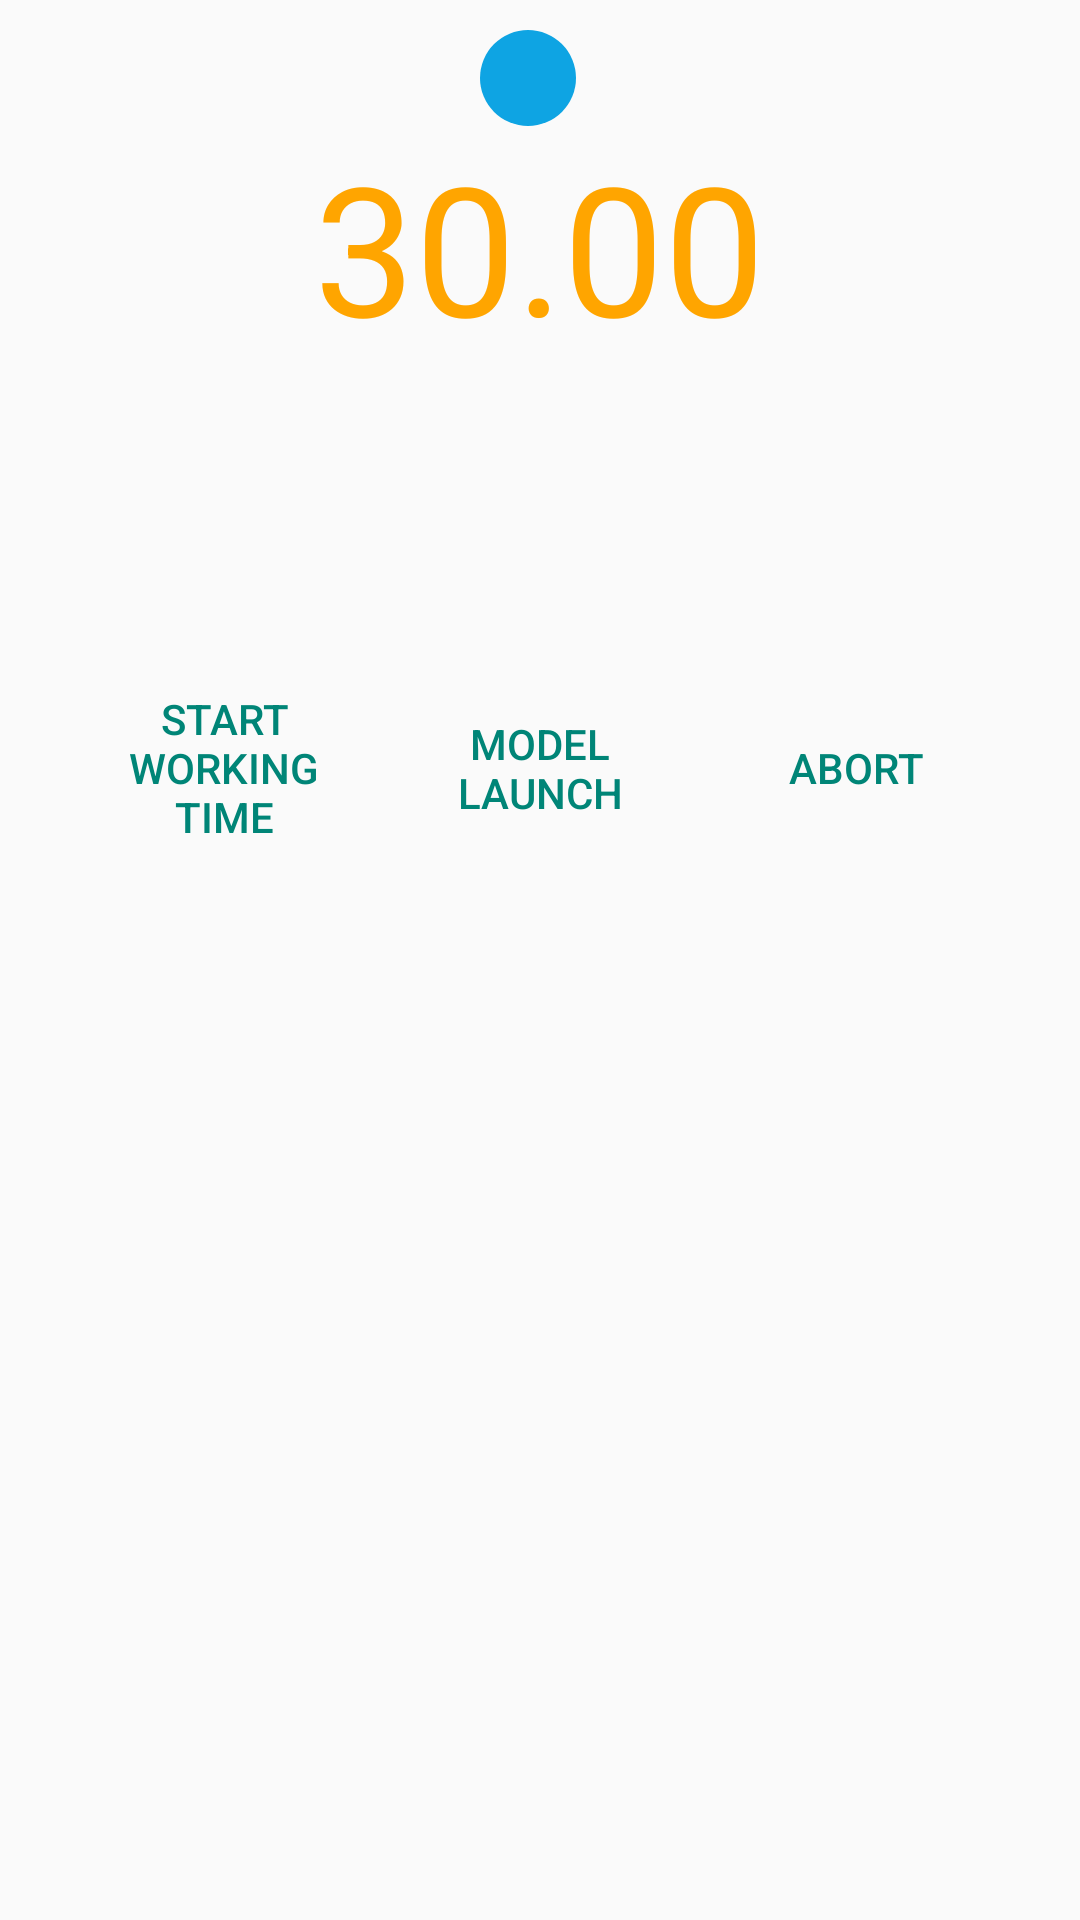

Layout XML and referenced resources for this Android screen:
<!-- AndroidManifest.xml: application theme Theme.AppCompat.Light -->
<!-- res/layout/race_timer_frag1.xml -->
<LinearLayout xmlns:android="http://schemas.android.com/apk/res/android"
    android:layout_width="match_parent"
    android:layout_height="wrap_content"
    android:background="@android:color/transparent"
    android:orientation="vertical"
    android:paddingBottom="10dp"
    android:paddingLeft="10dp"
    android:paddingRight="10dp"
    android:paddingTop="10dp" >
    <LinearLayout
        android:layout_width="wrap_content"
        android:layout_height="wrap_content"
        android:orientation="horizontal"
        android:layout_gravity="center_horizontal">
        <TextView
            android:id="@+id/number"
            android:layout_width="32dp"
            android:layout_height="32dp"
            android:layout_weight="0"
            android:background="@drawable/circle"
            android:gravity="center"
            android:layout_gravity="center"
            android:layout_marginRight="8dp"
            android:minHeight="68dp"
            android:textColor="@color/text2"
            android:textSize="16sp"
            android:textStyle="bold" >

        </TextView>

        <TextView
            android:id="@+id/current_pilot"
            android:layout_width="wrap_content"
            android:layout_height="wrap_content"
            android:layout_gravity="center_vertical"
            android:text="@string/empty"
            android:textAppearance="?android:attr/textAppearanceLarge"
            android:textColor="@color/text3" >
        </TextView>
    </LinearLayout>

    <TextView
        android:id="@+id/countdown"
        android:layout_width="wrap_content"
        android:layout_height="wrap_content"
        android:layout_gravity="center_horizontal"
        android:text="@string/thirty"
        android:textColor="@color/text3"
        android:textSize="60sp" >
    </TextView>

    <TextView
        android:id="@+id/status"
        android:layout_width="wrap_content"
        android:layout_height="wrap_content"
        android:layout_gravity="center_horizontal"
        android:text="@string/space"
        android:textAppearance="?android:attr/textAppearanceLarge"
        android:textColor="@color/text3" >
    </TextView>

    <TextView
            android:id="@+id/wind_warning"
            android:layout_width="fill_parent"
            android:layout_height="wrap_content"
            android:drawableLeft="@drawable/warning"
            android:visibility="invisible"
            android:text="@string/wind_warning"
            android:textAppearance="?android:attr/textAppearanceMedium"
            android:textColor="@color/text_warning" />
    <LinearLayout android:layout_width="fill_parent"
        android:layout_height="wrap_content"
        android:orientation="horizontal">

        <TextView
            android:id="@+id/lap"
            android:layout_width="0dp"
            android:layout_height="wrap_content"
            android:layout_gravity="left"
            android:layout_weight="1"
            android:text="@string/space"
            android:textAppearance="?android:attr/textAppearanceLarge"
            android:textColor="@color/text3" >

        </TextView>
    </LinearLayout>
    <LinearLayout
            android:layout_width="fill_parent"
            android:layout_height="wrap_content"
            android:orientation="horizontal"
            style="?android:attr/buttonBarButtonStyle">
        <Button
            android:id="@+id/button_start_working_time"
            android:layout_width="fill_parent"
            android:layout_weight="1"
            android:layout_height="80dp"
            android:text="@string/start_working_time"
            style="?android:attr/buttonBarButtonStyle">

        </Button>
        <Button
            android:id="@+id/button_model_launched"
            android:layout_width="fill_parent"
            android:layout_weight="1"
            android:layout_height="80dp"
            android:text="@string/model_launch"
            style="?android:attr/buttonBarButtonStyle">
        </Button>
       <Button
            android:id="@+id/button_abort"
            android:layout_width="fill_parent"
            android:layout_weight="1"
            android:layout_height="80dp"
            android:text="@string/abort"
            style="?android:attr/buttonBarButtonStyle">

        </Button>
    </LinearLayout>

</LinearLayout>
<!-- resources referenced by this layout -->
<resources>
  <color name="text2">#ffffff</color>
  <color name="text3">#ffa500</color>
  <color name="text_warning">#ff0000</color>
  <!-- drawable circle (drawable-mdpi) -->
  <?xml version="1.0" encoding="utf-8"?>
  <shape xmlns:android="http://schemas.android.com/apk/res/android"
      android:shape="oval">
      <solid android:color="@color/text" />
  
  </shape>
  <!-- drawable warning: png bitmap (drawable-hdpi, 4760 bytes) -->
  <string name="abort">Abort</string>
  <string name="empty" translatable="false">
      </string>
  <string name="model_launch">Model Launch</string>
  <string name="space"> </string>
  <string name="start_working_time">Start Working Time</string>
  <string name="thirty" translatable="false">30.00</string>
  <string name="wind_warning">Wind Illegal</string>
  <color name="text">#0ea4e3</color>
</resources>
